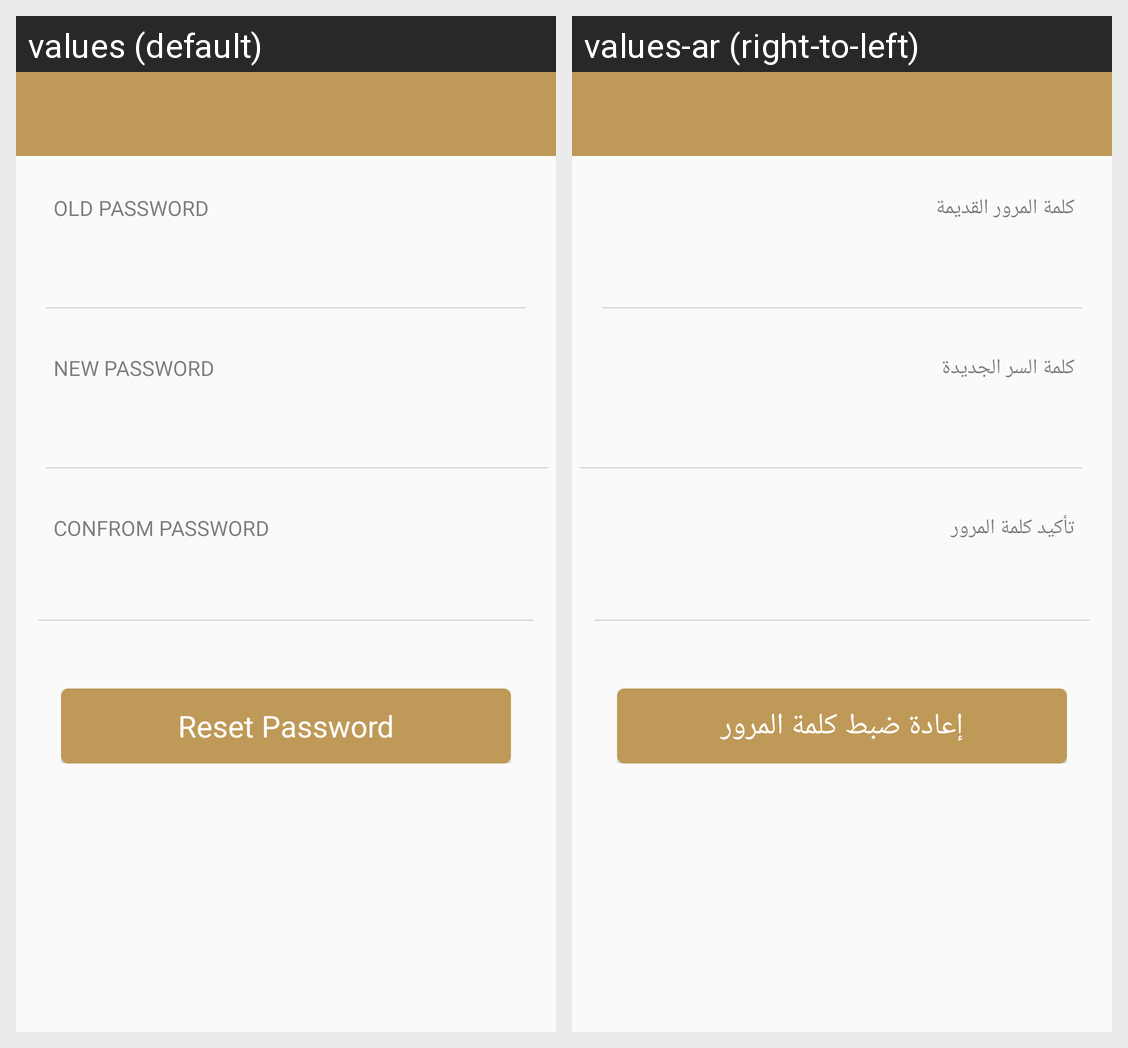

Translations of the strings shown on this Android screen, per locale in the grid:
Android screen res/layout/activity_reset_password.xml rendered under 2 locales, left to right: values (default), values-ar (right-to-left). Device: Nexus 5 (rendered at 1080×1920; each locale shown at half size, 540×960, under a caption strip naming it); theme AppTheme.
Strings drawn on this screen, with the default value and each locale's value (text and hints the layout hard-codes, and strings that could not be matched under every locale, appear in the picture but are not listed):

old_password
  values: Old Password
  values-ar: كلمة المرور القديمة

new_password
  values: New Password
  values-ar: كلمة السر الجديدة

confrom_password
  values: Confrom Password
  values-ar: تأكيد كلمة المرور

reset_password
  values: Reset Password
  values-ar: إعادة ضبط كلمة المرور
